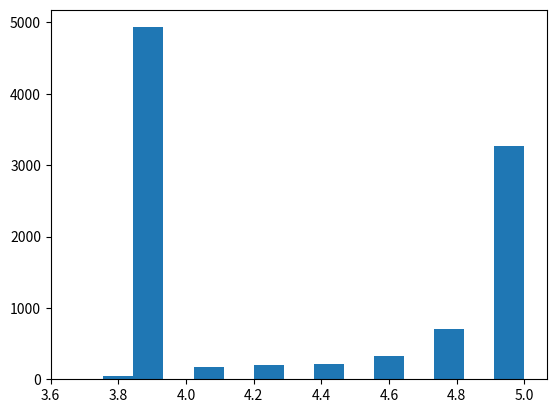

Reproduce this figure in Python.
import random
import matplotlib.pyplot as plt

"""
2PX3 Highway Simulation Starting Code 

Simulation for a fast/slow highway driver. Modelling choices:
1) Cars will cruise via their speed and safe follow distance
2) If a car cannot maintain its speed, it will desire to change lanes

See the video for more detail.

[redacted]
"""

EMPTY = " "

"""
The following variables control the different factors of the simulation.
Play around with them to see how a highway might behave.
For an extra challenge modify the class methods to make a more accurate simulation.
"""

#You can think of these speeds as 125 and 100 km/hr
FAST = 5
SLOW = 4

#Highway options
HIGHWAY_LENGTH = 110
NUM_LANES = 4

#Follow distance for normal cars and for self driving cars
HUMAN_SAFE_FOLLOW = 4
SDC_SAFE_FOLLOW = 2
LANE_CHANGE_SAFE_BACK = FAST
LANE_CHANGE_SAFE_FORWARD = FAST

#Desires:
CRUISE = "Cruise"
LANE_CHANGE = "Lane Change"
LANE_CHANGE_LEFT = "Left Lane Change"
LANE_CHANGE_RIGHT = "Right Lane Change"
LEFT_LANE_CHANGE_PROBABILITY = 0.5 #Probability that a car that wants to perform a lane change will pick to go left

#Car generation options
CAR_PROBABILITY = 0.25
FAST_PROBABILITY = 0.5
IS_HUMAN_PROBABILITY = 0.5

#Simulation options
NUM_TIME_STEPS = 10000
PRINT_ROAD = True
NUM_BARS = 15 #Number of bars in the output bar graph

#Class for each car
class Driver:

    def __init__(self, car_id, speed, arrive_time, is_human):
        self.id = car_id
        self.desire = CRUISE
        self.is_human = is_human
        self.speed = speed
        if is_human:
            self.safe_follow = HUMAN_SAFE_FOLLOW
        else:
            self.safe_follow = SDC_SAFE_FOLLOW
        self.arrive_time = arrive_time
        self.final_time = 0
        self.travel_time = 0
        self.final_dist = 0
        self.avg_speed = speed

    #Outputs an array with all of the data for the car
    def output_data(self):
        output_data = [self.id,
                       self.speed,
                       self.is_human,
                       self.arrive_time,
                       self.final_time,
                       self.travel_time,
                       self.final_dist,
                       self.avg_speed]
        return output_data

#Highway class
class Highway:

    def __init__(self, length, num_lanes):
        self.num_lanes = num_lanes
        self.road = [] #2d array representing highway (each secondary array within the main array represents a lane)
        for _ in range(num_lanes):
            self.road.append([]) #appends the number of lanes specified
        self.length = length
        for _ in range(length):
            for i in range(num_lanes):
                self.road[i].append(EMPTY)

    #Returns the value at the specified position within the specified lane
    def get(self, lane, index):
        return self.road[lane][index]

    #Sets the value at the specified position within the specified lane
    def set(self, lane, index, value):
        self.road[lane][index] = value

    #Returns the distance until the next car, from index i within k; returns k if all spots are EMPTY
    def safe_distance_within(self, lane, index, k):
        x = 0
        for i in range(index + 1, index + k + 1):
            if i >= self.length:
                return k
            if self.road[lane][i] != EMPTY:
                return x
            x += 1
        return x

    #Returns true if it is safe to switch to right lane (spot adjacent to the car's current position in the right lane is free, and so are the next 2 spaces)
    #Returns false otherwise
    def safe_right_lane_change(self, lane, i):
        if lane == self.num_lanes - 1:
            return False
        safe_lane_change = True
        if self.road[lane + 1][i] != EMPTY:
            safe_lane_change = False
        for k in range(i - 1, i - LANE_CHANGE_SAFE_BACK - 1, -1):
            if self.road[lane + 1][k] != EMPTY:
                safe_lane_change = False
        for k in range(i + 1, i + LANE_CHANGE_SAFE_FORWARD + 1):
            if self.road[lane + 1][k] != EMPTY:
                safe_lane_change = False
        return safe_lane_change

    #Returns true if it is safe to switch to left lane (spot adjacent to the car's current position in the left lane is free, and so are the next 2 spaces)
    #Returns false otherwise
    def safe_left_lane_change(self, lane, i):
        if lane == 0:
            return False
        safe_lane_change = True
        if self.road[lane - 1][i] != EMPTY:
            safe_lane_change = False
        for k in range(i - 1, i - LANE_CHANGE_SAFE_BACK - 1, -1):
            if self.road[lane - 1][k] != EMPTY:
                safe_lane_change = False
        for k in range(i + 1, i + LANE_CHANGE_SAFE_FORWARD + 1):
            if self.road[lane - 1][k] != EMPTY:
                safe_lane_change = False
        return safe_lane_change
    
    #Prints the current state of the highway- good to see the visual representation and for debugging
    def print(self):
        s = "\n\n"
        for k in range(self.num_lanes):
            for i in range(self.length):
                if self.road[k][i] == EMPTY:
                    s += "_"
                else:
                    s += "C"
            s += "\n"
        print(s)

#Simulation class
class Simulation:
    def __init__(self, time_steps):
        self.road = Highway(HIGHWAY_LENGTH, NUM_LANES)
        self.time_steps = time_steps
        self.current_step = 0
        self.num_cars = 0
        self.data = []

    #Method that runs the simulation
    def run(self):
        while self.current_step < self.time_steps:
            self.execute_time_step()
            self.current_step += 1
            if PRINT_ROAD:
                self.road.print()

    #Move forward by one time unit
    def execute_time_step(self):

        #Traverse through the length of the highway, beginning from the end and working backwards
        for i in range(self.road.length - 1, -1, -1):

            for k in range(self.road.num_lanes):
                if self.road.get(k, i) != EMPTY:
                    self.sim_driver(k, i) #Simulates all drivers starting at the end of the highway and starting with the leftmost lane then moving right

        #Generate some new drivers at the beginning of the highway
        self.num_cars = self.gen_new_drivers(self.num_cars)

    def sim_driver(self, lane, i):
        driver = self.road.get(lane, i)

        #If the driver reaches the end of the highway then remove them and store data
        if driver.speed + i >= self.road.length - 1:
            self.road.set(lane, i, EMPTY)
            driver.final_time = self.current_step
            driver.final_dist = HIGHWAY_LENGTH
            driver.travel_time = driver.final_time - driver.arrive_time
            driver.avg_speed = driver.final_dist/driver.travel_time
            self.data.append(driver.output_data())
            return

        #Decides if a car that wants to do a lane change will go left or right
        r = random.random()
        if driver.desire == LANE_CHANGE and r <= LEFT_LANE_CHANGE_PROBABILITY:
            if self.road.safe_left_lane_change(lane, i):
                driver.desire = LANE_CHANGE_LEFT
            elif self.road.safe_right_lane_change(lane, i):
                driver.desire = LANE_CHANGE_RIGHT
        elif driver.desire == LANE_CHANGE and r > LEFT_LANE_CHANGE_PROBABILITY:
            if self.road.safe_right_lane_change(lane, i):
                driver.desire = LANE_CHANGE_RIGHT
            elif self.road.safe_left_lane_change(lane, i):
                driver.desire = LANE_CHANGE_LEFT

        #Performs lane change if necessary then calls cruise method
        if driver.desire == LANE_CHANGE_RIGHT:
            self.road.set(lane + 1, i, driver)
            self.road.set(lane, i, EMPTY)
            driver.desire = CRUISE
            self.sim_cruise(lane + 1, i)
                
        elif driver.desire == LANE_CHANGE_LEFT:
            self.road.set(lane - 1, i, driver)
            self.road.set(lane, i, EMPTY)
            driver.desire = CRUISE
            self.sim_cruise(lane - 1, i)
            
        elif driver.desire == CRUISE or driver.desire == LANE_CHANGE:
            self.sim_cruise(lane, i)

    #Moves car forward depending on its speed and how much room is infront of it, also sets desire to lane change if there is no room in front
    def sim_cruise(self, lane, i):
        driver = self.road.get(lane, i)
        x = self.road.safe_distance_within(lane, i, driver.speed + driver.safe_follow)

        #If there is enough room for the car to move forward at full speed
        if x == driver.speed + driver.safe_follow:
            self.road.set(lane, i + driver.speed, driver) #Car moves forward by full speed
        elif x > driver.safe_follow:
            driver.desire = LANE_CHANGE
            self.road.set(lane, i + x - driver.safe_follow, driver) #Car moves forward just enough to maintain safe_distance
        else:
            driver.desire = LANE_CHANGE
            self.road.set(lane, i + 1, driver) #Car moves forward by just 1 spot
        self.road.set(lane, i, EMPTY)

    #Generates a new driver for each lane depending on the given probabilities
    def gen_new_drivers(self, num_cars):
        is_human = True
        current_car_id = num_cars
        for lane in range(self.road.num_lanes):
            r = random.random()
            #Can adjust car probability in order to have a higher chance of generating a car each time
            if r < CAR_PROBABILITY:
                r = random.random()

                #Can adjust is human probability in order to have a higher chance of generating a human driver each time
                if r < IS_HUMAN_PROBABILITY:
                    is_human = True
                else:
                    is_human = False

                r = random.random()
                
                #Can adjust fast probability in order to have a higher chance of generating a fast or slow car each time
                if r < FAST_PROBABILITY:
                    self.road.set(lane, 0, Driver(current_car_id, FAST, self.current_step, is_human))
                else:
                    self.road.set(lane, 0, Driver(current_car_id, SLOW, self.current_step, is_human))
                current_car_id += 1

        return current_car_id

    #Plots the average speeds of each car in a bar graph
    def plot_avg_speed(self):
        car_IDs = []
        avg_speeds = []
        for i in self.data:
            car_IDs.append(i[0])
            avg_speeds.append(i[-1])
        min_speed = min(avg_speeds)
        max_speed = max(avg_speeds)
        diffs = (max_speed - min_speed)/NUM_BARS
        y_values = []
        for i in range(NUM_BARS):
            y_values.append(0)
            for speed in avg_speeds:
                if i == 0:
                    if speed >= (min_speed + i*diffs) and speed <= (min_speed + (1 + i)*diffs):
                        y_values[i] += 1
                else:
                    if speed > (min_speed + i*diffs) and speed <= (min_speed + (1 + i)*diffs):
                        y_values[i] += 1
        x_values = []
        for i in range(NUM_BARS):
            x_values.append(min_speed + i*diffs)
        plt.bar(x_values, y_values, width = diffs, align = 'edge')
        plt.show()

#Test function
def main():
    sim = Simulation(NUM_TIME_STEPS)
    sim.run()
    sim.plot_avg_speed()

main()
